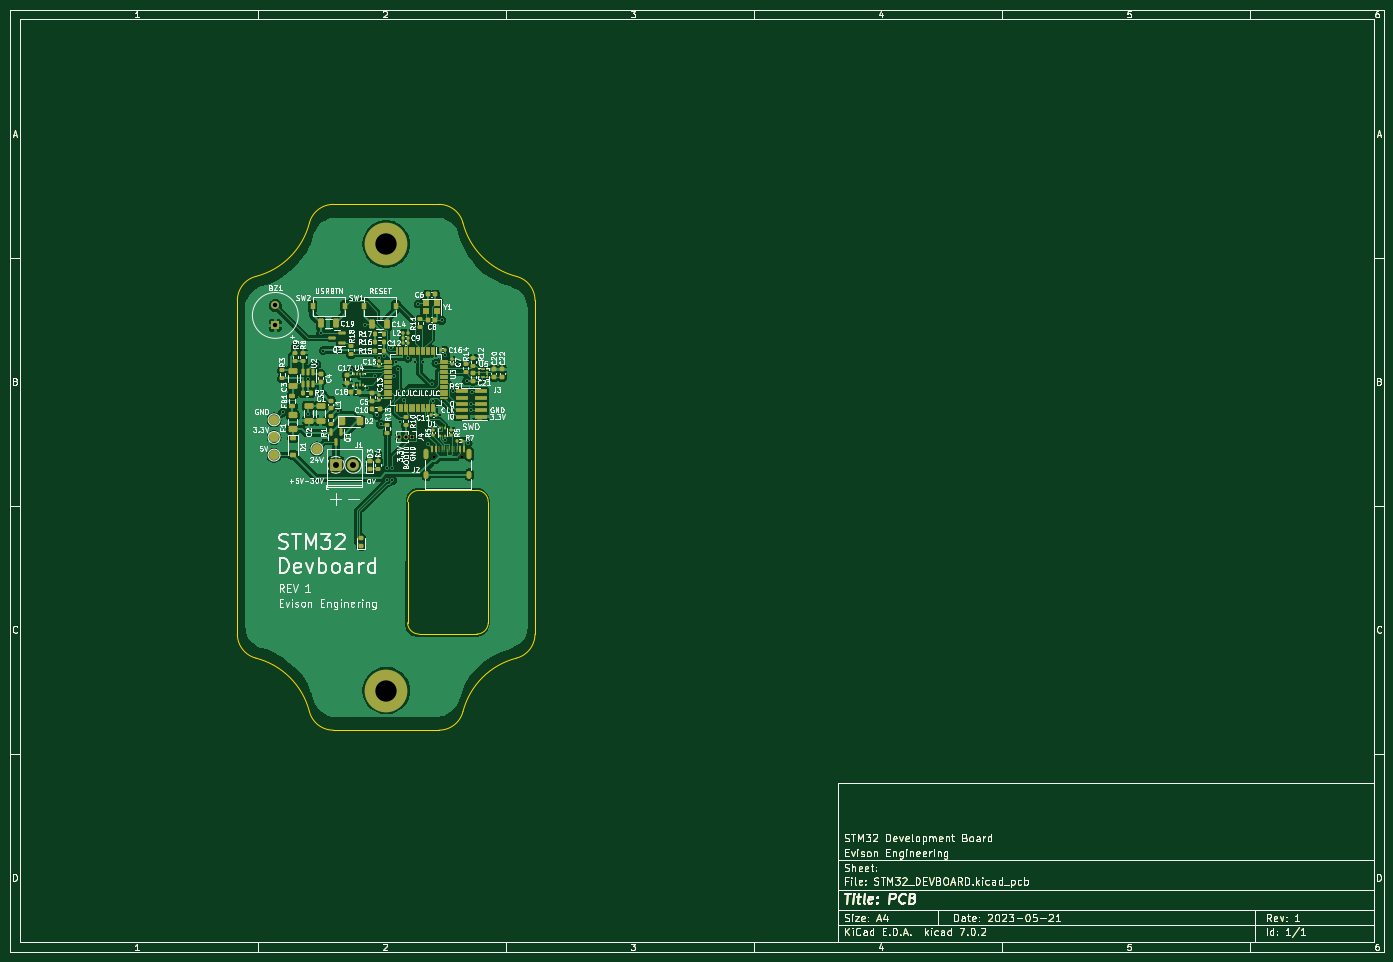
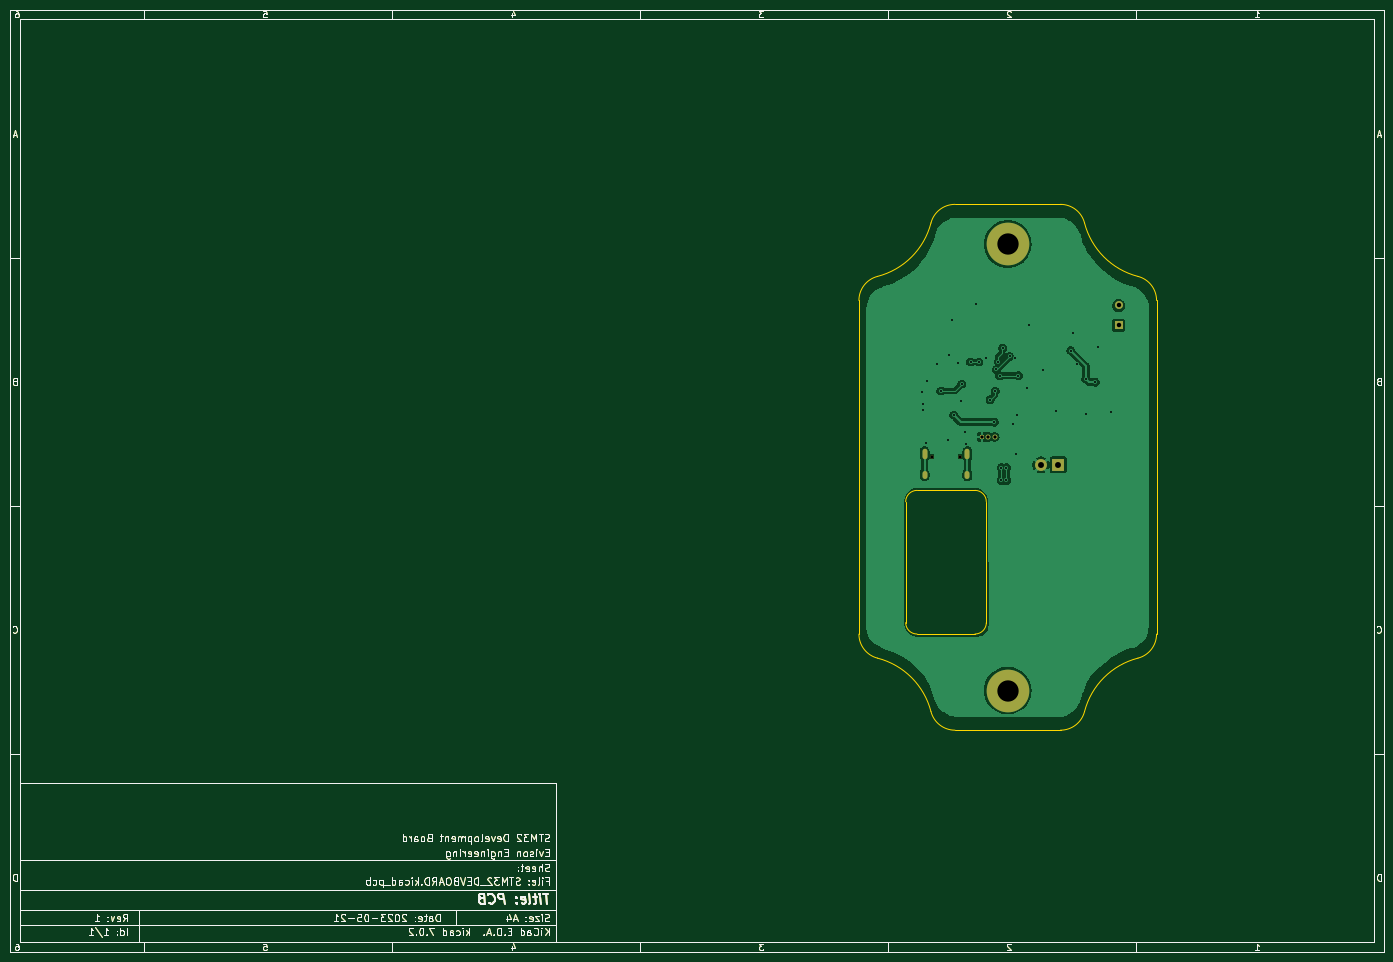
Circuit board: 11 layer files. Board 277.0 x 190.0 mm.
- bottom_copper: STM32_DEVBOARD-B_Cu.gbr (128970 bytes)
- bottom_mask: STM32_DEVBOARD-B_Mask.gbr (78572 bytes)
- paste: STM32_DEVBOARD-B_Paste.gbr (77790 bytes)
- bottom_silk: STM32_DEVBOARD-B_Silkscreen.gbr (77791 bytes)
- outline: STM32_DEVBOARD-Edge_Cuts.gbr (79586 bytes)
- top_copper: STM32_DEVBOARD-F_Cu.gbr (256577 bytes)
- top_mask: STM32_DEVBOARD-F_Mask.gbr (89650 bytes)
- paste: STM32_DEVBOARD-F_Paste.gbr (88673 bytes)
- top_silk: STM32_DEVBOARD-F_Silkscreen.gbr (215116 bytes)
- drill: STM32_DEVBOARD-NPTH.drl (365 bytes)
- drill: STM32_DEVBOARD-PTH.drl (1581 bytes)

=== bottom_copper: STM32_DEVBOARD-B_Cu.gbr (128970 bytes, source omitted) ===
=== bottom_mask: STM32_DEVBOARD-B_Mask.gbr (78572 bytes, source omitted) ===
=== paste: STM32_DEVBOARD-B_Paste.gbr (77790 bytes, source omitted) ===
=== bottom_silk: STM32_DEVBOARD-B_Silkscreen.gbr (77791 bytes, source omitted) ===
=== outline: STM32_DEVBOARD-Edge_Cuts.gbr (79586 bytes, source omitted) ===
=== top_copper: STM32_DEVBOARD-F_Cu.gbr (256577 bytes, source omitted) ===
=== top_mask: STM32_DEVBOARD-F_Mask.gbr (89650 bytes, source omitted) ===
=== paste: STM32_DEVBOARD-F_Paste.gbr (88673 bytes, source omitted) ===
=== top_silk: STM32_DEVBOARD-F_Silkscreen.gbr (215116 bytes, source omitted) ===
=== drill: STM32_DEVBOARD-NPTH.drl ===
M48
; DRILL file {KiCad 7.0.2} date Sat May 27 14:00:05 2023
; FORMAT={-:-/ absolute / inch / decimal}
; #@! TF.CreationDate,2023-05-27T14:00:05+09:30
; #@! TF.GenerationSoftware,Kicad,Pcbnew,7.0.2
; #@! TF.FileFunction,NonPlated,1,2,NPTH
FMAT,2
INCH
; #@! TA.AperFunction,NonPlated,NPTH,ComponentDrill
T1C0.0256
%
G90
G05
T1
X3.7561Y-3.9413
X3.9837Y-3.9413
T0
M30

=== drill: STM32_DEVBOARD-PTH.drl ===
M48
; DRILL file {KiCad 7.0.2} date Sat May 27 14:00:05 2023
; FORMAT={-:-/ absolute / inch / decimal}
; #@! TF.CreationDate,2023-05-27T14:00:05+09:30
; #@! TF.GenerationSoftware,Kicad,Pcbnew,7.0.2
; #@! TF.FileFunction,Plated,1,2,PTH
FMAT,2
INCH
; #@! TA.AperFunction,Plated,PTH,ViaDrill
T1C0.0157
; #@! TA.AperFunction,Plated,PTH,ComponentDrill
T2C0.0236
; #@! TA.AperFunction,Plated,PTH,ComponentDrill
T3C0.0256
; #@! TA.AperFunction,Plated,PTH,ComponentDrill
T4C0.0354
; #@! TA.AperFunction,Plated,PTH,ComponentDrill
T5C0.0472
; #@! TA.AperFunction,Plated,PTH,ComponentDrill
T6C0.1693
%
G90
G05
T1
X2.56Y-3.59
X2.66Y-3.07
X2.685Y-3.351
X2.76Y-3.325
X2.76Y-3.6
X2.83Y-3.21
X2.86Y-2.96
X2.88Y-3.1
X2.995Y-3.5784
X3.1Y-3.2573
X3.21Y-2.895
X3.23Y-3.3989
X3.295Y-3.2988
X3.3105Y-3.6145
X3.315Y-3.925
X3.325Y-3.16
X3.335Y-3.685
X3.3634Y-3.1466
X3.39Y-4.03
X3.39Y-4.13
X3.42Y-3.08
X3.43Y-4.03
X3.43Y-4.13
X3.445Y-3.3
X3.455Y-3.1872
X3.47Y-3.25
X3.48Y-3.42
X3.4867Y-3.6683
X3.52Y-3.49
X3.55Y-3.16
X3.61Y-3.19
X3.635Y-2.73
X3.675Y-3.19
X3.715Y-3.845
X3.72Y-3.75
X3.745Y-3.365
X3.75Y-3.5
X3.775Y-3.2
X3.8084Y-3.6125
X3.82Y-2.86
X3.85Y-3.135
X3.8506Y-3.8119
X3.9116Y-3.42
X3.94Y-3.205
X4.02Y-3.34
X4.03Y-3.835
X4.056Y-3.525
X4.056Y-3.575
X4.058Y-3.427
T3
X3.485Y-3.785
X3.535Y-3.785
X3.585Y-3.785
T4
X2.5Y-2.7425
X2.5Y-2.9
T5
X2.98Y-4.0074
X3.1178Y-4.0074
T6
X3.38Y-2.255
X3.38Y-5.7983
T2
G00X3.6998Y-3.8988
M15
G01X3.6998Y-3.9421
M16
G05
G00X3.6998Y-4.0732
M15
G01X3.6998Y-4.0968
M16
G05
G00X4.04Y-3.8988
M15
G01X4.04Y-3.9421
M16
G05
G00X4.04Y-4.0732
M15
G01X4.04Y-4.0968
M16
G05
T0
M30

